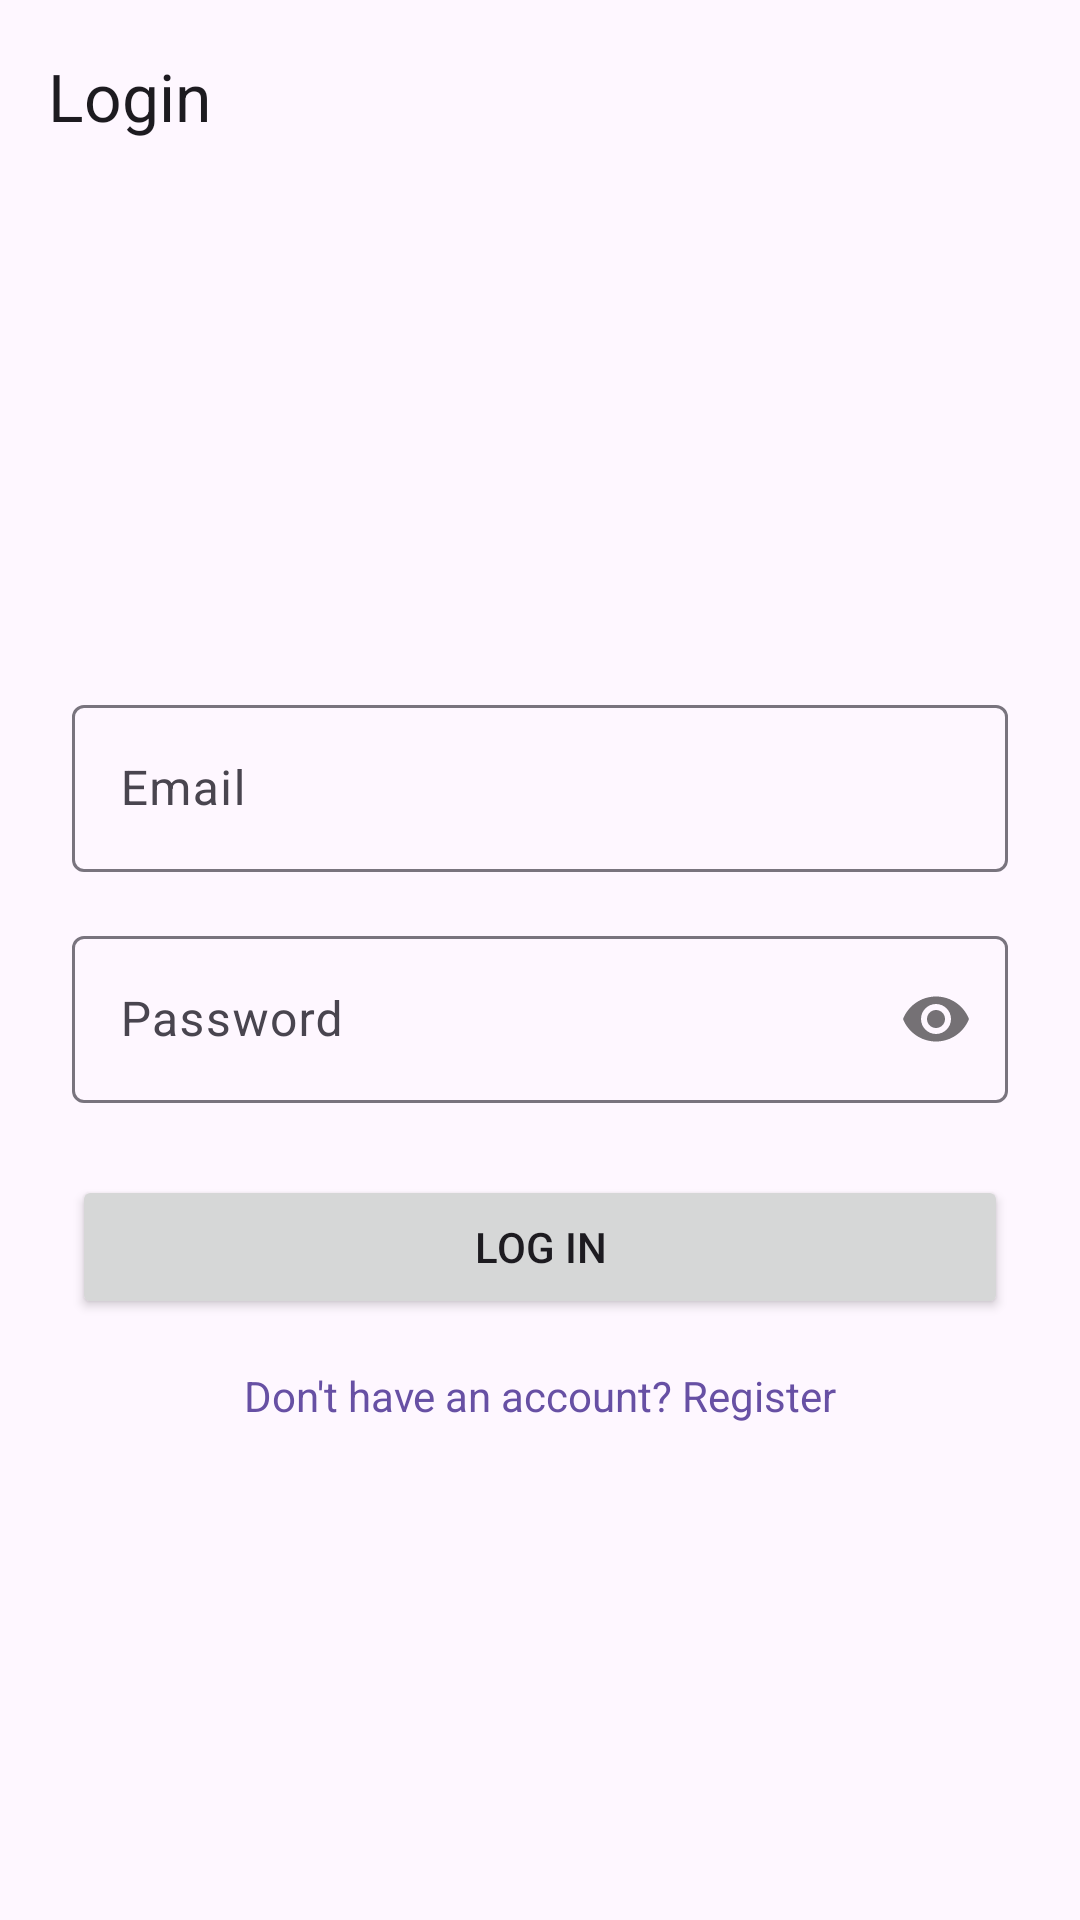

Here is an Android app screen rendered from its layout file. Give the layout XML and the strings, colors and styles it references.
<!-- AndroidManifest.xml: application theme Theme.EventsManager -->
<!-- res/layout/activity_login.xml -->
<?xml version="1.0" encoding="utf-8"?>
<androidx.constraintlayout.widget.ConstraintLayout xmlns:android="http://schemas.android.com/apk/res/android"
    xmlns:app="http://schemas.android.com/apk/res-auto"
    xmlns:tools="http://schemas.android.com/tools"
    android:id="@+id/main"
    android:layout_width="match_parent"
    android:layout_height="match_parent"
    tools:context=".activities.LoginActivity">

    <com.google.android.material.appbar.AppBarLayout
        android:id="@+id/appBarLayout"
        android:layout_width="match_parent"
        android:layout_height="wrap_content"
        app:layout_constraintEnd_toEndOf="parent"
        app:layout_constraintStart_toStartOf="parent"
        app:layout_constraintTop_toTopOf="parent">

        <com.google.android.material.appbar.MaterialToolbar
            android:id="@+id/topAppBar"
            android:layout_width="match_parent"
            android:layout_height="?attr/actionBarSize"
            app:title="@string/title_login" />

    </com.google.android.material.appbar.AppBarLayout>

    <LinearLayout
        android:layout_width="match_parent"
        android:layout_height="wrap_content"
        android:orientation="vertical"
        android:padding="24dp"
        app:layout_constraintBottom_toBottomOf="parent"
        app:layout_constraintTop_toBottomOf="@+id/appBarLayout">

        <com.google.android.material.textfield.TextInputLayout
            android:layout_width="match_parent"
            android:layout_height="wrap_content"
            android:layout_marginBottom="16dp"
            android:hint="@string/hint_email">

            <com.google.android.material.textfield.TextInputEditText
                android:id="@+id/et_email"
                android:layout_width="match_parent"
                android:layout_height="wrap_content"
                android:inputType="textEmailAddress" />
        </com.google.android.material.textfield.TextInputLayout>

        <com.google.android.material.textfield.TextInputLayout
            android:layout_width="match_parent"
            android:layout_height="wrap_content"
            android:layout_marginBottom="24dp"
            android:hint="@string/hint_password"
            app:passwordToggleEnabled="true">

            <com.google.android.material.textfield.TextInputEditText
                android:id="@+id/et_password"
                android:layout_width="match_parent"
                android:layout_height="wrap_content"
                android:inputType="textPassword" />
        </com.google.android.material.textfield.TextInputLayout>

        <Button
            android:id="@+id/btn_login"
            android:layout_width="match_parent"
            android:layout_height="wrap_content"
            android:padding="12dp"
            android:text="@string/btn_login" />

        <TextView
            android:id="@+id/tv_go_to_register"
            android:layout_width="match_parent"
            android:layout_height="wrap_content"
            android:layout_marginTop="16dp"
            android:gravity="center"
            android:text="@string/text_no_account"
            android:textColor="?attr/colorPrimary" />

    </LinearLayout>

</androidx.constraintlayout.widget.ConstraintLayout>
<!-- resources referenced by this layout -->
<resources>
  <string name="btn_login">Log In</string>
  <string name="hint_email">Email</string>
  <string name="hint_password">Password</string>
  <string name="text_no_account">Don\'t have an account? Register</string>
  <string name="title_login">Login</string>
  <style name="Theme.EventsManager" parent="Base.Theme.EventsManager" />
  <style name="Base.Theme.EventsManager" parent="Theme.Material3.DayNight.NoActionBar">
          
          
      </style>
</resources>
